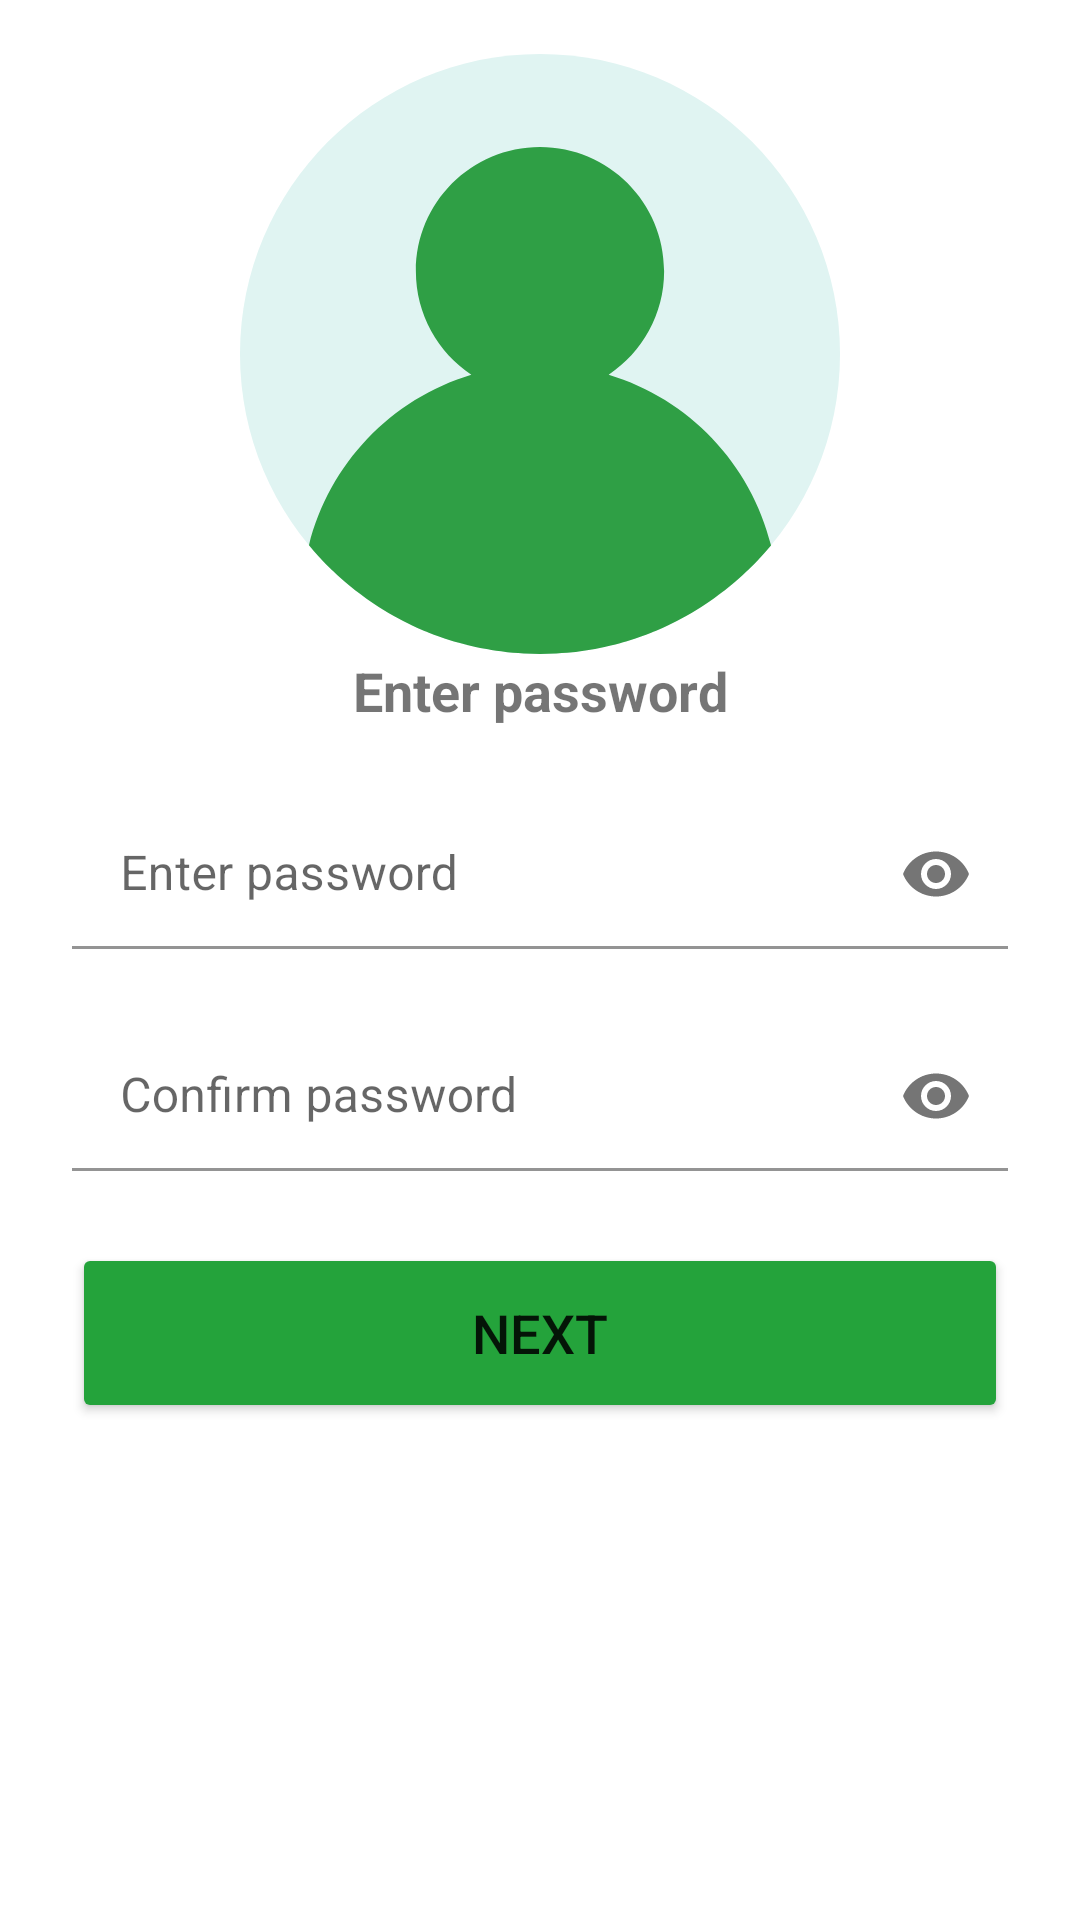

Here is an Android app screen rendered from its layout file. Give the layout XML and the strings, colors and styles it references.
<!-- AndroidManifest.xml: application theme Theme.TeamWork -->
<!-- res/layout/fragment_register5.xml -->
<?xml version="1.0" encoding="utf-8"?>
<layout>

    <androidx.constraintlayout.widget.ConstraintLayout xmlns:android="http://schemas.android.com/apk/res/android"
        xmlns:app="http://schemas.android.com/apk/res-auto"
        xmlns:tools="http://schemas.android.com/tools"
        android:layout_width="match_parent"
        android:layout_height="match_parent"
        tools:context=".presentation.register_fragments.RegisterFragment1">

        <ImageView
            android:id="@+id/avatar3"
            android:layout_width="200dp"
            android:layout_height="200dp"
            android:layout_alignParentStart="true"
            android:layout_alignParentTop="true"
            android:layout_margin="18dp"
            app:layout_constraintEnd_toEndOf="parent"
            android:src="@drawable/user_img"
            app:layout_constraintStart_toStartOf="parent"
            app:layout_constraintTop_toTopOf="parent" />

        <TextView
            android:id="@+id/text_enter_password"
            android:layout_width="wrap_content"
            android:layout_height="wrap_content"
            android:text="@string/enter_password"
            android:textSize="18sp"
            android:textStyle="bold"
            app:layout_constraintEnd_toEndOf="parent"
            app:layout_constraintStart_toStartOf="parent"
            app:layout_constraintTop_toBottomOf="@id/avatar3" />

        <com.google.android.material.textfield.TextInputLayout
            android:id="@+id/til_password"
            android:layout_width="0dp"
            android:layout_height="wrap_content"
            android:layout_margin="24dp"
            app:boxStrokeColor="@color/green"
            app:hintTextColor="@color/green"
            app:layout_constraintEnd_toEndOf="parent"
            app:layout_constraintStart_toStartOf="parent"
            app:layout_constraintTop_toBottomOf="@id/text_enter_password"
            app:passwordToggleEnabled="true">

            <com.google.android.material.textfield.TextInputEditText
                android:id="@+id/et_password"
                android:layout_width="match_parent"
                android:layout_height="50dp"
                android:background="@color/white"
                android:hint="@string/enter_password"
                android:inputType="textPassword"
                android:textColor="@color/black" />

        </com.google.android.material.textfield.TextInputLayout>

        <com.google.android.material.textfield.TextInputLayout
            android:id="@+id/til_confirm_password"
            android:layout_width="0dp"
            android:layout_height="wrap_content"
            android:layout_margin="24dp"
            app:boxStrokeColor="@color/green"
            app:hintTextColor="@color/green"
            app:layout_constraintEnd_toEndOf="parent"
            app:layout_constraintStart_toStartOf="parent"
            app:layout_constraintTop_toBottomOf="@id/til_password"
            app:passwordToggleEnabled="true">

            <com.google.android.material.textfield.TextInputEditText
                android:id="@+id/et_confirm_password"
                android:layout_width="match_parent"
                android:layout_height="50dp"
                android:background="@color/white"
                android:hint="@string/confirm_password"
                android:inputType="textPassword"
                android:textColor="@color/black" />

        </com.google.android.material.textfield.TextInputLayout>

        <Button
            android:id="@+id/btn_next_reg_5"
            android:layout_width="match_parent"
            android:layout_height="60dp"
            android:layout_margin="24dp"
            android:backgroundTint="@color/green"
            android:text="@string/next"
            android:textSize="18sp"
            app:layout_constraintEnd_toEndOf="parent"
            app:layout_constraintStart_toStartOf="parent"
            app:layout_constraintTop_toBottomOf="@id/til_confirm_password" />


    </androidx.constraintlayout.widget.ConstraintLayout>
</layout>
<!-- resources referenced by this layout -->
<resources>
  <color name="black">#FF000000</color>
  <color name="green">#24A33B</color>
  <color name="white">#FFFFFFFF</color>
  <!-- drawable user_img: vector/xml drawable (drawable, 9581 chars, omitted) -->
  <string name="confirm_password">Confirm password</string>
  <string name="enter_password">Enter password</string>
  <string name="next">next</string>
  <style name="Theme.TeamWork" parent="Theme.MaterialComponents.DayNight.DarkActionBar">
          
          <item name="colorPrimary">@color/purple_500</item>
          <item name="colorPrimaryVariant">@color/purple_700</item>
          <item name="colorOnPrimary">@color/white</item>
          
          <item name="colorSecondary">@color/teal_200</item>
          <item name="colorSecondaryVariant">@color/teal_700</item>
          <item name="colorOnSecondary">@color/black</item>
          
          <item name="android:statusBarColor">?attr/colorPrimaryVariant</item>
          
      </style>
  <color name="purple_500">#FF6200EE</color>
  <color name="purple_700">#24A33B</color>
  <color name="teal_200">#FF03DAC5</color>
  <color name="teal_700">#FF018786</color>
</resources>
